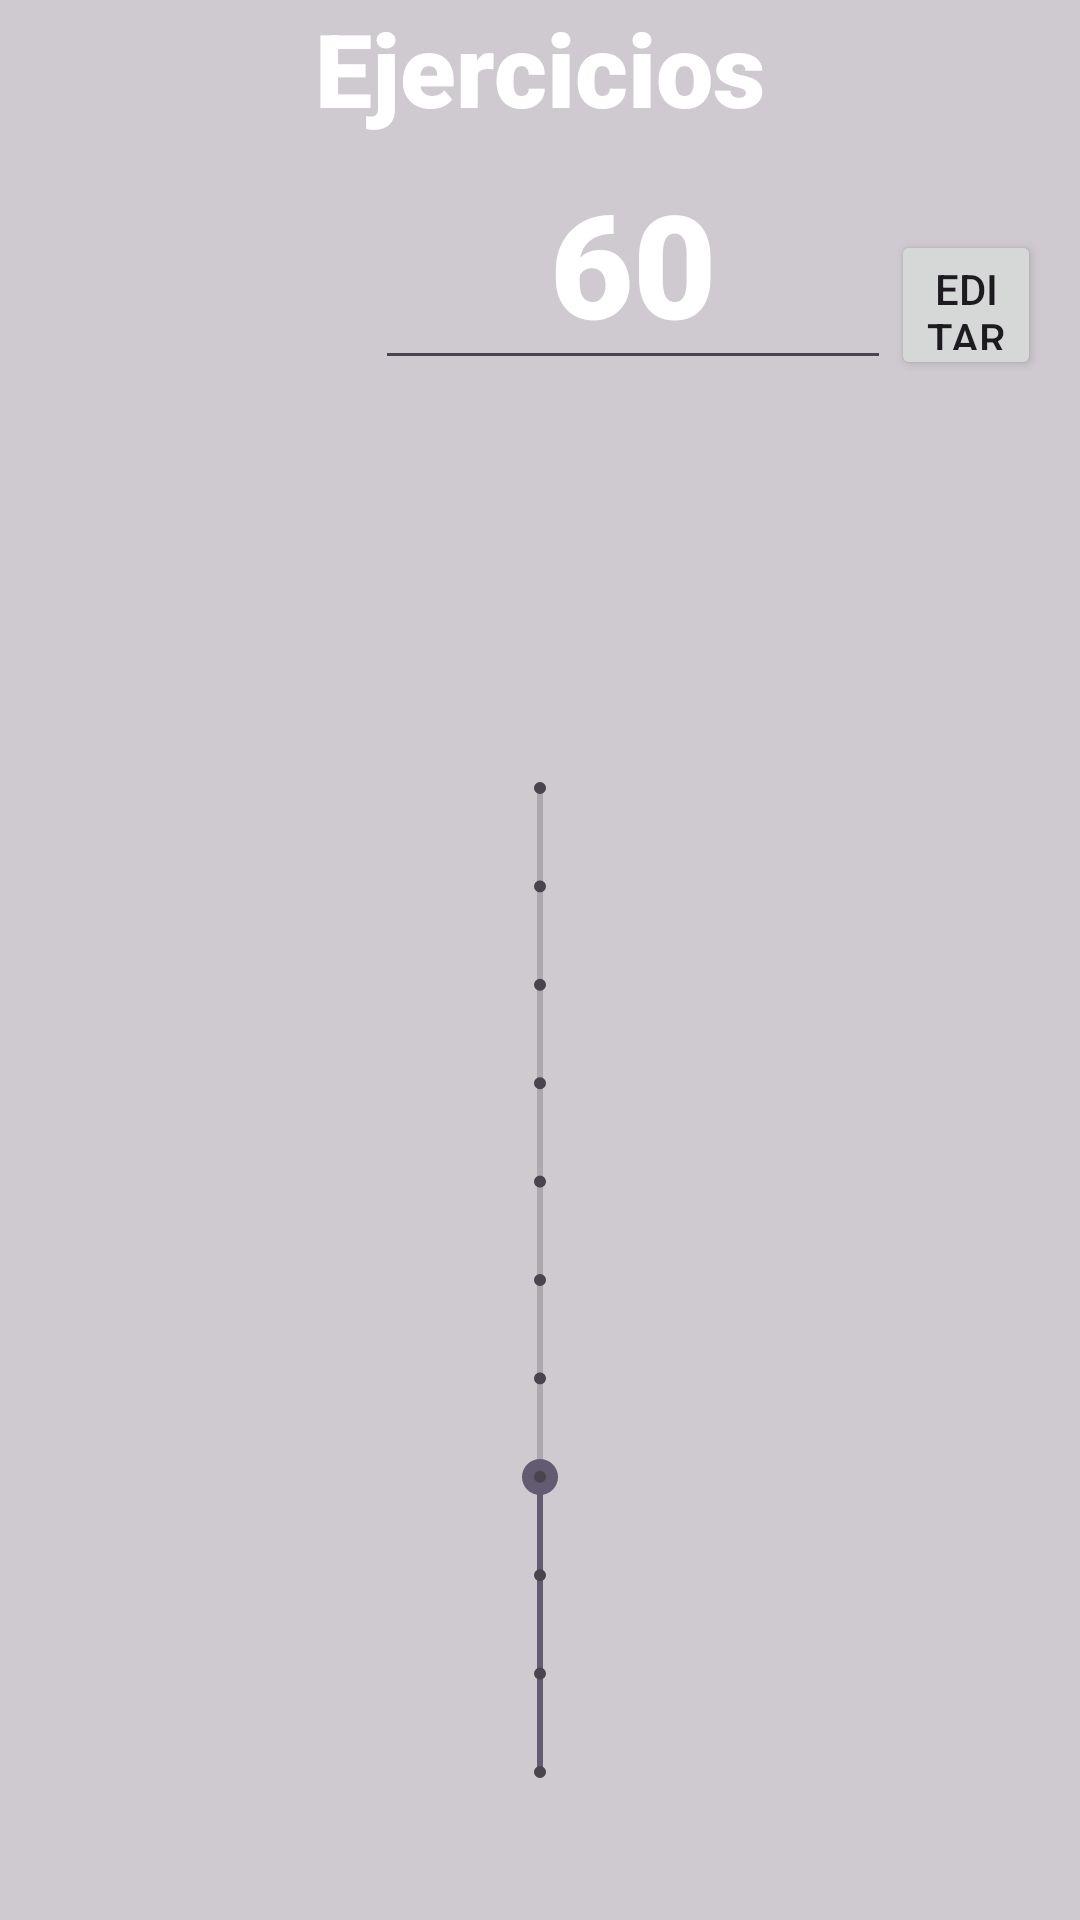

Here is an Android app screen rendered from its layout file. Give the layout XML and the strings, colors and styles it references.
<!-- AndroidManifest.xml: application theme Theme.ProyectoIntervalTimer -->
<!-- res/layout/seleccion_ejercicio.xml -->
<?xml version="1.0" encoding="utf-8"?>
<androidx.constraintlayout.widget.ConstraintLayout xmlns:android="http://schemas.android.com/apk/res/android"
    xmlns:app="http://schemas.android.com/apk/res-auto"
    xmlns:tools="http://schemas.android.com/tools"
    android:layout_width="match_parent"
    android:layout_height="match_parent"
    android:background="#546E6E6E"
    tools:context=".MainActivity">

    <LinearLayout
        android:layout_width="match_parent"
        android:layout_height="wrap_content"
        android:orientation="vertical"
        app:layout_constraintBottom_toBottomOf="parent"
        app:layout_constraintStart_toStartOf="parent">

        <LinearLayout
            android:layout_width="match_parent"
            android:layout_height="wrap_content"
            android:orientation="vertical">

            <TextView
                android:id="@+id/textView"
                android:layout_width="match_parent"
                android:layout_height="wrap_content"
                android:fontFamily="sans-serif-black"
                android:text="Ejercicios"
                android:textAlignment="center"
                android:textColor="#FFFFFF"
                android:textSize="34sp" />
        </LinearLayout>

        <LinearLayout
            android:layout_width="match_parent"
            android:layout_height="match_parent"
            android:orientation="horizontal">

            <LinearLayout
                android:layout_width="125dp"
                android:layout_height="match_parent"
                android:orientation="vertical"></LinearLayout>

            <LinearLayout
                android:layout_width="172dp"
                android:layout_height="match_parent"
                android:layout_gravity="center"
                android:orientation="vertical">

                <EditText
                    android:id="@+id/Ejercicio"
                    android:layout_width="match_parent"
                    android:layout_height="match_parent"
                    android:layout_gravity="center_horizontal"
                    android:fontFamily="sans-serif-black"
                    android:gravity="center_horizontal|center_vertical"
                    android:text="60"
                    android:textColor="#FFFFFF"
                    android:textSize="48sp" />
            </LinearLayout>

            <androidx.constraintlayout.widget.ConstraintLayout
                android:layout_width="match_parent"
                android:layout_height="match_parent">

                <Button
                    android:id="@+id/cancelar"
                    android:text="EditarTiempo"
                    android:layout_width="50dp"
                    android:layout_height="50dp"
                    android:layout_gravity="left|center_vertical"
                    app:layout_constraintBottom_toBottomOf="parent"
                    app:layout_constraintStart_toStartOf="parent"
                    />
            </androidx.constraintlayout.widget.ConstraintLayout>

        </LinearLayout>

        <LinearLayout
            android:layout_width="match_parent"
            android:layout_height="600dp"
            android:orientation="vertical">

            <SeekBar
                android:id="@+id/seekBarEjercicio"
                style="@style/Widget.AppCompat.SeekBar.Discrete"
                android:layout_width="match_parent"
                android:layout_height="match_parent"
                android:max="10"
                android:progress="3"
                android:rotation="270"

                />

        </LinearLayout>

    </LinearLayout>
</androidx.constraintlayout.widget.ConstraintLayout>
<!-- resources referenced by this layout -->
<resources>
  <style name="Theme.ProyectoIntervalTimer" parent="Base.Theme.ProyectoIntervalTimer" />
  <style name="Base.Theme.ProyectoIntervalTimer" parent="Theme.Material3.DayNight.NoActionBar">
          
          
      </style>
</resources>
